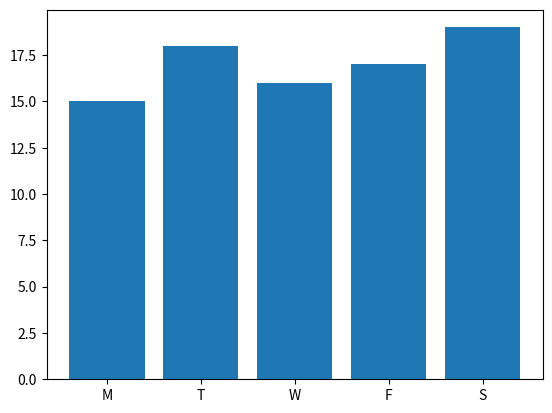

Here is the Python script that generated this plot:
import matplotlib.pyplot as plt  # matplotlib의 pyplot을 앞으로 plt라고 하겠다는 선언
X = ['M', 'T', 'W', 'T', 'F', 'S', 'S']
Y = [15, 14, 16, 18, 17, 15, 19]


plt.bar(X,Y)   
plt.show()
